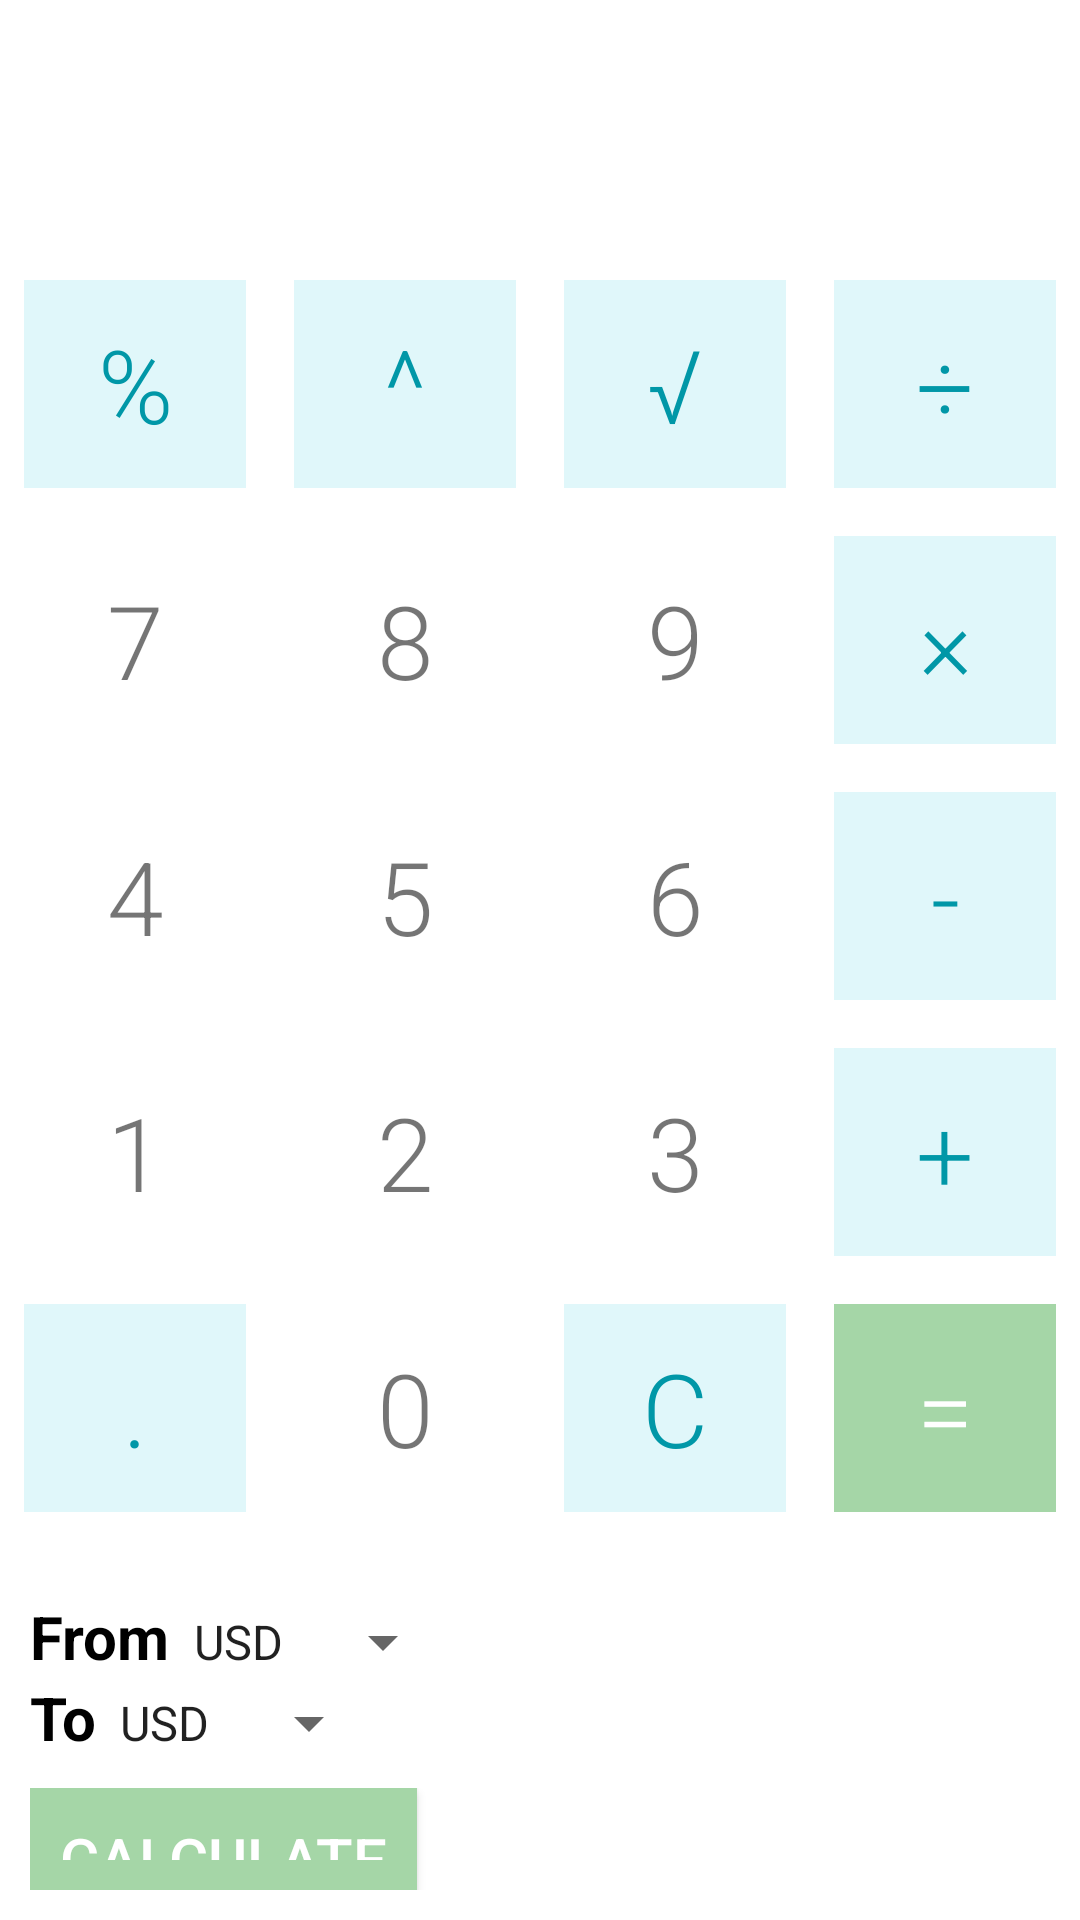

Write the Android layout XML for this screen, with the resource values it uses.
<!-- AndroidManifest.xml: activity theme AppTheme -->
<!-- res/layout/activity_main.xml -->
<?xml version="1.0" encoding="utf-8"?>
<LinearLayout
    xmlns:android="http://schemas.android.com/apk/res/android"
    xmlns:app="http://schemas.android.com/apk/res-auto"
    xmlns:tools="http://schemas.android.com/tools"
    android:id="@+id/main_coordinator"
    android:layout_width="match_parent"
    android:layout_height="match_parent"
    android:orientation="vertical"
    android:layoutDirection="ltr"
    android:hapticFeedbackEnabled="true"
    tools:ignore="HardcodedText">

    <LinearLayout
        android:layout_width="match_parent"
        android:layout_height="match_parent"
        android:orientation="vertical"
        android:layoutDirection="ltr"
        android:layout_weight="0.2">
        <TextView
            android:id="@+id/result"
            android:layout_width="match_parent"
            android:layout_height="match_parent"
            android:layout_weight="2"
            android:fontFamily="sans-serif-light"
            android:gravity="center_vertical|end"
            android:maxLines="1"
            android:paddingLeft="@dimen/activity_margin"
            android:paddingRight="@dimen/activity_margin"
            android:textSize="@dimen/display_text_size"
            android:textColor="@color/black"
            tools:text="0" />

        <LinearLayout
            android:layout_width="match_parent"
            android:layout_height="match_parent"
            android:layout_weight="2"
            android:orientation="horizontal">

            <TextView
                android:id="@+id/btn_percent"
                style="@style/MyButton"
                android:layout_width="match_parent"
                android:layout_height="match_parent"
                android:layout_weight="1"
                android:text="%" />

            <TextView
                android:id="@+id/btn_power"
                style="@style/MyButton"
                android:layout_width="match_parent"
                android:layout_height="match_parent"
                android:layout_weight="1"
                android:text="^" />

            <TextView
                android:id="@+id/btn_root"
                style="@style/MyButton"
                android:layout_width="match_parent"
                android:layout_height="match_parent"
                android:layout_weight="1"
                android:text="√" />

            <TextView
                android:id="@+id/btn_reset"
                style="@style/MyButton"
                android:layout_width="match_parent"
                android:layout_height="match_parent"
                android:layout_weight="1"
                android:text="AC"
                android:visibility="gone" />

            <TextView
                android:id="@+id/btn_divide"
                style="@style/MyButton"
                android:layout_width="match_parent"
                android:layout_height="match_parent"
                android:layout_weight="1"
                android:text="÷" />

        </LinearLayout>

        <LinearLayout
            android:layout_width="match_parent"
            android:layout_height="match_parent"
            android:layout_weight="2"
            android:orientation="horizontal">

            <TextView
                android:id="@+id/btn_7"
                style="@style/MyButtonNumber"
                android:layout_width="match_parent"
                android:layout_height="match_parent"
                android:layout_weight="1"
                android:text="7" />

            <TextView
                android:id="@+id/btn_8"
                style="@style/MyButtonNumber"
                android:layout_width="match_parent"
                android:layout_height="match_parent"
                android:layout_weight="1"
                android:text="8" />

            <TextView
                android:id="@+id/btn_9"
                style="@style/MyButtonNumber"
                android:layout_width="match_parent"
                android:layout_height="match_parent"
                android:layout_weight="1"
                android:text="9" />

            <TextView
                android:id="@+id/btn_multiply"
                style="@style/MyButton"
                android:layout_width="match_parent"
                android:layout_height="match_parent"
                android:layout_weight="1"
                android:text="×" />

        </LinearLayout>

        <LinearLayout
            android:layout_width="match_parent"
            android:layout_height="match_parent"
            android:layout_weight="2"
            android:orientation="horizontal">

            <TextView
                android:id="@+id/btn_4"
                style="@style/MyButtonNumber"
                android:layout_width="match_parent"
                android:layout_height="match_parent"
                android:layout_weight="1"
                android:text="4" />

            <TextView
                android:id="@+id/btn_5"
                style="@style/MyButtonNumber"
                android:layout_width="match_parent"
                android:layout_height="match_parent"
                android:layout_weight="1"
                android:text="5" />

            <TextView
                android:id="@+id/btn_6"
                style="@style/MyButtonNumber"
                android:layout_width="match_parent"
                android:layout_height="match_parent"
                android:layout_weight="1"
                android:text="6" />

            <TextView
                android:id="@+id/btn_minus"
                style="@style/MyButton"
                android:layout_width="match_parent"
                android:layout_height="match_parent"
                android:layout_weight="1"
                android:text="-" />

        </LinearLayout>

        <LinearLayout
            android:layout_width="match_parent"
            android:layout_height="match_parent"
            android:layout_weight="2"
            android:orientation="horizontal">

            <TextView
                android:id="@+id/btn_1"
                style="@style/MyButtonNumber"
                android:layout_width="match_parent"
                android:layout_height="match_parent"
                android:layout_weight="1"
                android:text="1" />

            <TextView
                android:id="@+id/btn_2"
                style="@style/MyButtonNumber"
                android:layout_width="match_parent"
                android:layout_height="match_parent"
                android:layout_weight="1"
                android:text="2" />

            <TextView
                android:id="@+id/btn_3"
                style="@style/MyButtonNumber"
                android:layout_width="match_parent"
                android:layout_height="match_parent"
                android:layout_weight="1"
                android:text="3" />

            <TextView
                android:id="@+id/btn_plus"
                style="@style/MyButton"
                android:layout_width="match_parent"
                android:layout_height="match_parent"
                android:layout_weight="1"
                android:text="+" />

        </LinearLayout>

        <LinearLayout
            android:layout_width="match_parent"
            android:layout_height="match_parent"
            android:layout_weight="2"
            android:orientation="horizontal">

            <TextView
                android:id="@+id/btn_decimal"
                style="@style/MyButton"
                android:layout_width="match_parent"
                android:layout_height="match_parent"
                android:layout_weight="1"
                android:text="." />

            <TextView
                android:id="@+id/btn_0"
                style="@style/MyButtonNumber"
                android:layout_width="match_parent"
                android:layout_height="match_parent"
                android:layout_weight="1"
                android:text="0" />

            <TextView
                android:id="@+id/btn_clear"
                style="@style/MyButton"
                android:layout_width="match_parent"
                android:layout_height="match_parent"
                android:layout_weight="1"
                android:text="C" />

            <TextView
                android:id="@+id/btn_equals"
                style="@style/MyButton"
                android:layout_width="match_parent"
                android:layout_height="match_parent"
                android:layout_weight="1"
                android:text="="
                android:background="#A5D6A7"
                android:textColor="#FFFFFF" />

        </LinearLayout>
    </LinearLayout>

    <LinearLayout
        android:layout_width="match_parent"
        android:layout_height="match_parent"
        android:layout_weight="0.8"
        android:orientation="vertical"
        android:layout_margin="10dp">
        <LinearLayout
            android:layout_height="wrap_content"
            android:layout_width="match_parent"
            android:orientation="vertical"
            android:layout_marginTop="10dp">
            <LinearLayout
                android:layout_height="wrap_content"
                android:layout_width="match_parent"
                android:orientation="horizontal">
                <TextView
                    android:layout_width="wrap_content"
                    android:layout_height="wrap_content"
                    android:text="From"
                    android:textStyle="bold"
                    android:textColor="@color/black"
                    android:textSize="@dimen/spinner_text_size"/>
                <Spinner
                    android:id="@+id/spinner_from"
                    android:layout_width="wrap_content"
                    android:layout_height="wrap_content"
                    android:entries="@array/currency_array"
                    android:textSize="@dimen/spinner_text_size"/>
            </LinearLayout>
            <LinearLayout
                android:layout_height="wrap_content"
                android:layout_width="match_parent"
                android:orientation="horizontal">
                <TextView
                    android:layout_width="wrap_content"
                    android:layout_height="wrap_content"
                    android:text="To"
                    android:textStyle="bold"
                    android:textColor="@color/black"
                    android:textSize="@dimen/spinner_text_size"/>
                <Spinner
                    android:id="@+id/spinner_to"
                    android:layout_width="wrap_content"
                    android:layout_height="wrap_content"
                    android:entries="@array/currency_array"
                    android:textSize="@dimen/spinner_text_size"/>
            </LinearLayout>
        </LinearLayout>

        <LinearLayout
            android:layout_width="match_parent"
            android:layout_height="wrap_content"
            android:orientation="horizontal"
            android:layout_marginTop="10dp">
            <Button
                android:id="@+id/button_calculate"
                android:layout_width="wrap_content"
                android:layout_height="match_parent"
                android:text="Calculate"
                android:layout_marginRight="20dp"
                android:padding="10dp"
                android:background="#A5D6A7"
                android:textColor="#FFFFFF"
                android:textSize="@dimen/spinner_text_size"/>
            <TextView
                android:id="@+id/textview_calculate_result"
                android:layout_width="wrap_content"
                android:layout_height="match_parent"
                android:gravity="center"
                android:textSize="@dimen/spinner_text_size"/>
        </LinearLayout>
    </LinearLayout>
</LinearLayout>
<!-- resources referenced by this layout -->
<resources>
  <string-array name="currency_array">
          <item>USD</item>
          <item>EUR</item>
          <item>GBP</item>
          <item>JPY</item>
      </string-array>
  <dimen name="activity_margin">16dp</dimen>
  <dimen name="display_text_size">40sp</dimen>
  <dimen name="spinner_text_size">20sp</dimen>
  <style name="MyButton">
          <item name="android:background">#E0F7FA</item>
          <item name="android:textSize">@dimen/button_text_size</item>
          <item name="android:fontFamily">sans-serif-light</item>
          <item name="android:textAllCaps">false</item>
          <item name="android:padding">0dp</item>
          <item name="android:gravity">center</item>
          <item name="android:layout_margin">@dimen/button_layout_margin</item>
          <item name="android:textColor">#0097A7</item>
      </style>
  <style name="MyButtonNumber">
          <item name="android:background">@null</item>
          <item name="android:textSize">@dimen/button_text_size</item>
          <item name="android:fontFamily">sans-serif-light</item>
          <item name="android:textAllCaps">false</item>
          <item name="android:padding">0dp</item>
          <item name="android:gravity">center</item>
          <item name="android:layout_margin">@dimen/button_layout_margin</item>
      </style>
  <dimen name="button_text_size">34sp</dimen>
  <dimen name="button_layout_margin">8dp</dimen>
  <!-- not gathered from this repository: default colours our renderer supplied (Android Studio template values) -->
  <color name="black">#FF000000</color>
</resources>
